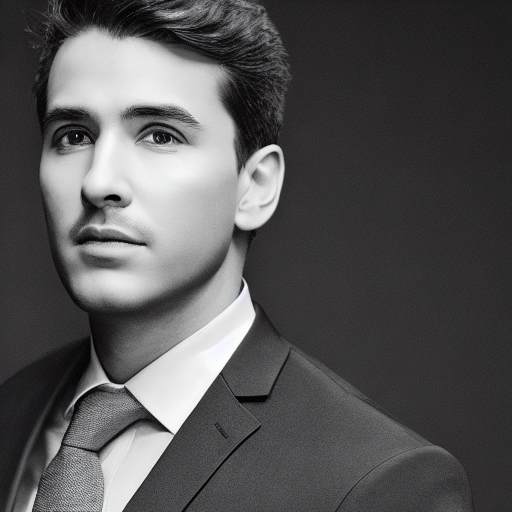
Generation parameters embedded in this image by AUTOMATIC1111 Stable Diffusion web UI or a fork of it (Forge, ...) (PNG 'parameters' text chunk):
portrait of a man, sharp focus, realistic, hyper-detailed, studio lighting
Negative prompt: ((((ugly)))), (((duplicate))), ((morbid)), ((mutilated)), [out of frame], extra fingers, mutated hands, ((poorly drawn hands)), ((poorly drawn face)), (((mutation))), (((deformed))), ((ugly)), blurry, ((bad anatomy)), (((bad proportions))), ((extra limbs)), cloned face, (((disfigured))). out of frame, ugly, extra limbs, (bad anatomy), gross proportions, (malformed limbs), ((missing arms)), ((missing legs)), (((extra arms))), (((extra legs))), mutated hands, (fused fingers), (too many fingers), (((long neck)))
Steps: 50, Sampler: DDIM, CFG scale: 7, Seed: 2564056357, Size: 512x512, Model hash: 81761151